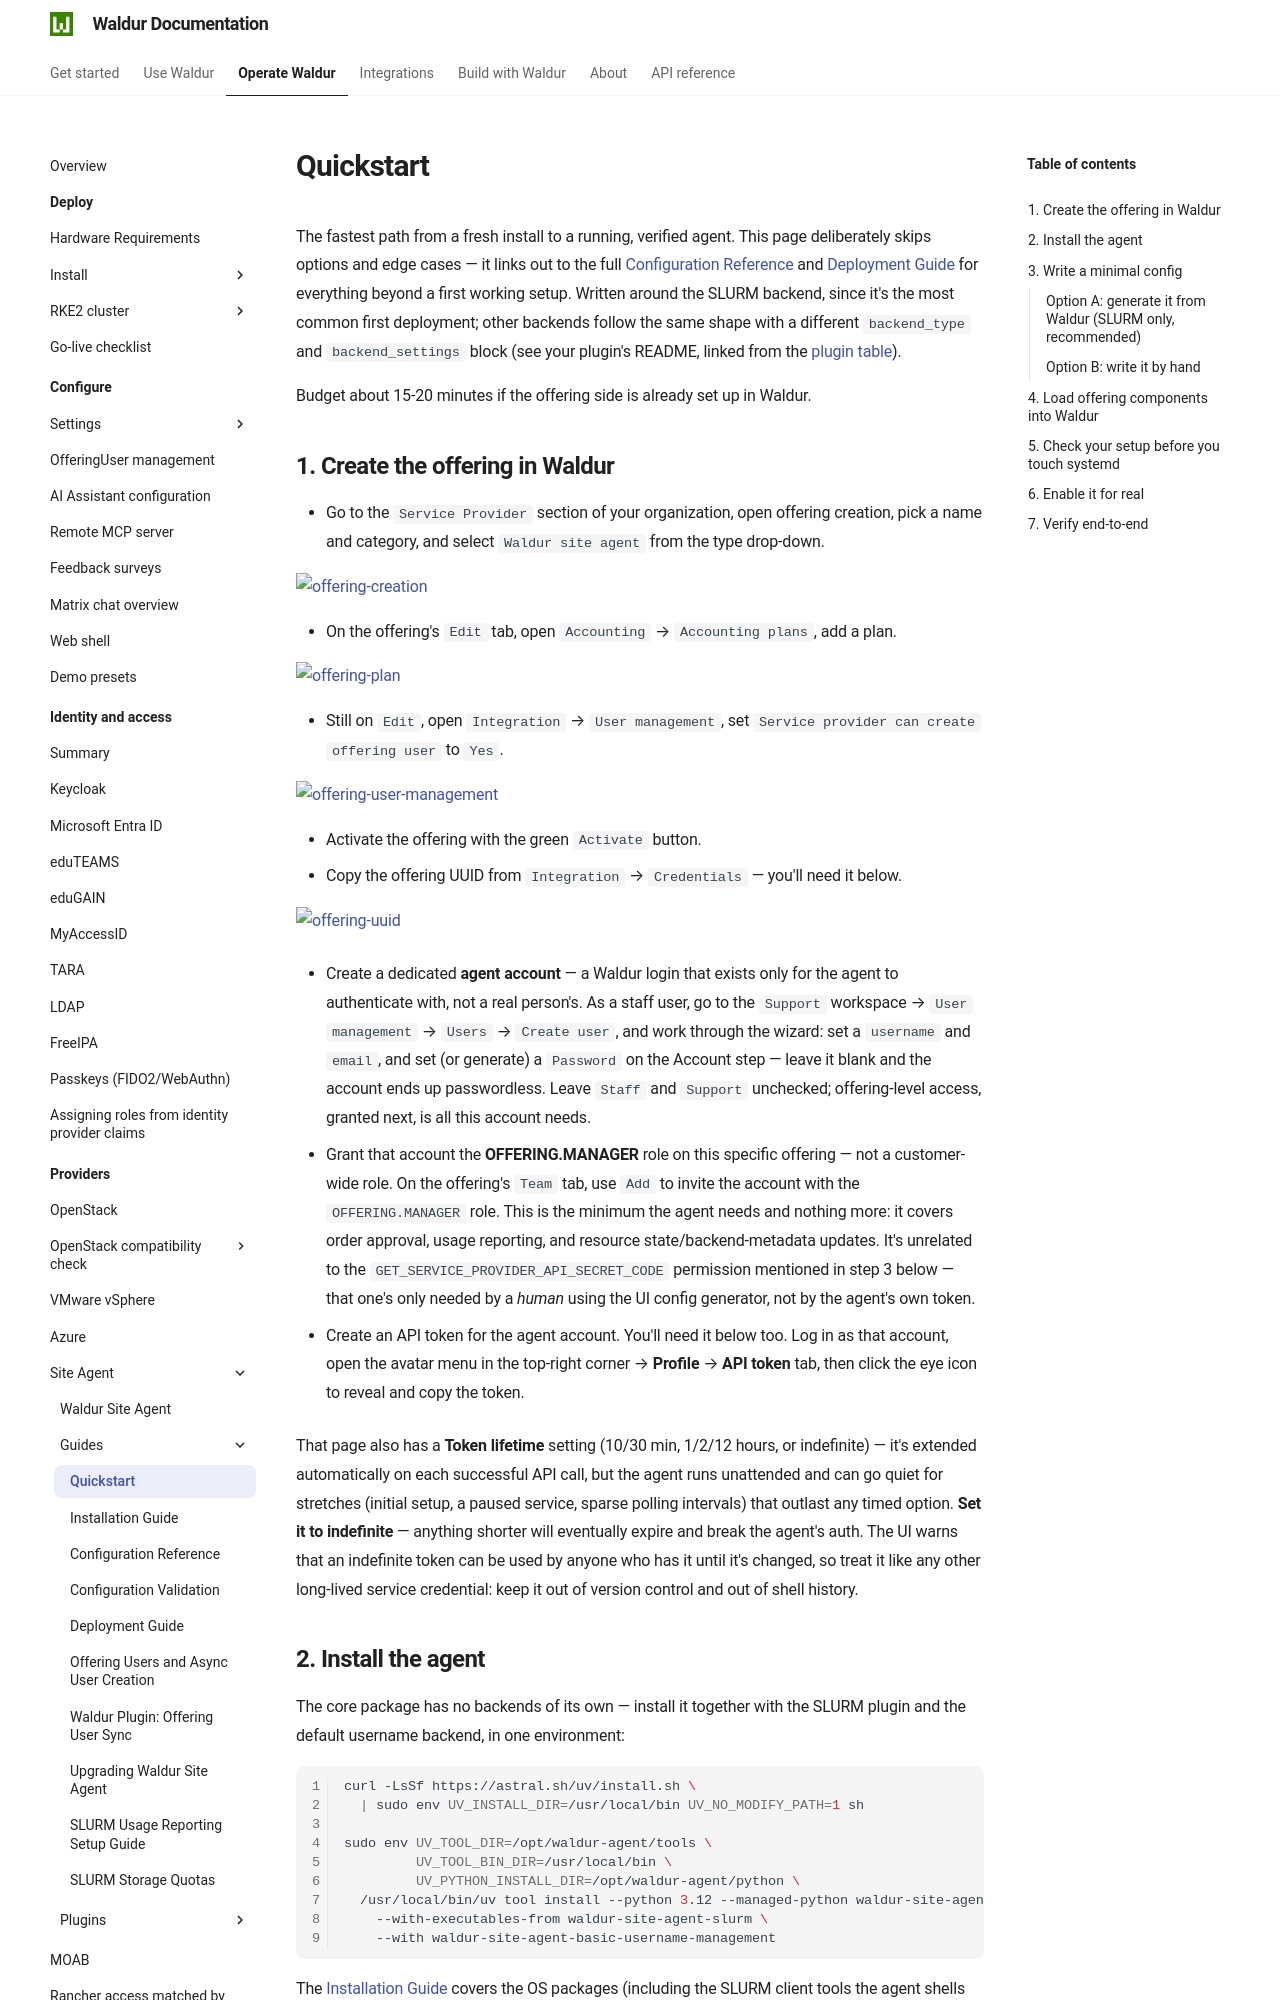

repository: waldur/waldur-docs · page: latest/admin-guide/providers/site-agent/docs/quickstart/index.html · generator: mkdocs

# Quickstart

<!-- EXTERNAL DOCUMENT
Source: https://code.opennodecloud.com/waldur/waldur-site-agent.git
Branch: main
Remote Path: docs//quickstart.md
Local Path: docs/admin-guide/providers/site-agent/docs/
Last Sync: 2026-11-24T09:55:07.455124

WARNING: This file is automatically synchronized from the source repository.
DO NOT EDIT this file directly. Changes will be overwritten.
Edit the source at: https://code.opennodecloud.com/waldur/waldur-site-agent.git/-/tree/main/docs//quickstart.md
-->


The fastest path from a fresh install to a running, verified agent. This page deliberately skips
options and edge cases — it links out to the full [Configuration Reference](configuration.md) and
[Deployment Guide](deployment.md) for everything beyond a first working setup. Written around the
SLURM backend, since it's the most common first deployment; other backends follow the same shape
with a different `backend_type` and `backend_settings` block (see your plugin's README, linked
from the [plugin table](../index.md#plugins)).

Budget about 15-20 minutes if the offering side is already set up in Waldur.

## 1. Create the offering in Waldur

- Go to the `Service Provider` section of your organization, open offering creation, pick a name
  and category, and select `Waldur site agent` from the type drop-down.

  ![offering-creation](img/offering-creation.png)

- On the offering's `Edit` tab, open `Accounting` → `Accounting plans`, add a plan.

  ![offering-plan](img/offering-plan.png)

- Still on `Edit`, open `Integration` → `User management`, set `Service provider can create
  offering user` to `Yes`.

  ![offering-user-management](img/offering-user-management.png)

- Activate the offering with the green `Activate` button.
- Copy the offering UUID from `Integration` → `Credentials` — you'll need it below.

  ![offering-uuid](img/offering-uuid.png)

- Create a dedicated **agent account** — a Waldur login that exists only for the agent to
  authenticate with, not a real person's. As a staff user, go to the `Support` workspace →
  `User management` → `Users` → `Create user`, and work through the wizard: set a `username` and
  `email`, and set (or generate) a `Password` on the Account step — leave it blank and the account
  ends up passwordless. Leave `Staff` and `Support` unchecked; offering-level access, granted next,
  is all this account needs.

- Grant that account the **OFFERING.MANAGER** role on this specific offering — not a customer-wide
  role. On the offering's `Team` tab, use `Add` to invite the account with the `OFFERING.MANAGER`
  role. This is the minimum the agent needs and nothing more: it covers order approval, usage
  reporting, and resource state/backend-metadata updates. It's unrelated to the
  `GET_SERVICE_PROVIDER_API_SECRET_CODE` permission mentioned in step 3 below — that one's only
  needed by a *human* using the UI config generator, not by the agent's own token.

- Create an API token for the agent account. You'll need it below too. Log in as that account,
  open the avatar menu in the top-right corner → **Profile** → **API token** tab, then click the
  eye icon to reveal and copy the token.

  That page also has a **Token lifetime** setting (10/30 min, 1/2/12 hours, or indefinite) — it's
  extended automatically on each successful API call, but the agent runs unattended and can go
  quiet for stretches (initial setup, a paused service, sparse polling intervals) that outlast any
  timed option. **Set it to indefinite** — anything shorter will eventually expire and break the
  agent's auth. The UI warns that an indefinite token can be used by anyone who has it until it's
  changed, so treat it like any other long-lived service credential: keep it out of version
  control and out of shell history.
